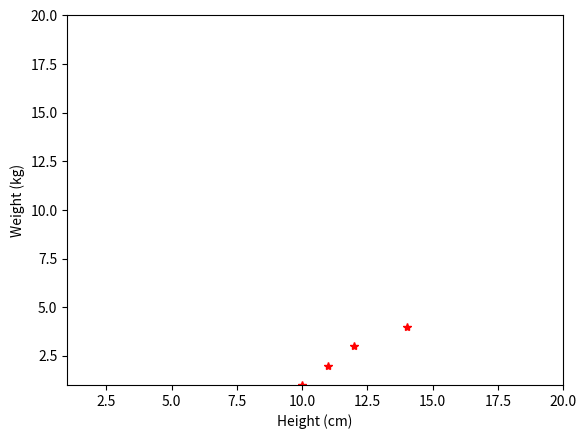

Reproduce this figure in Python.
import numpy as np
import random as ra
import matplotlib.pyplot as plt
A=np.array([[ 10,11,12,14 ]])
B=np.array([[ 1, 2, 3,4]])
#print(A*B)
plt.plot(A,B,'r*')
plt.axis([1,20,1,20])
plt.xlabel('Height (cm)')
plt.ylabel('Weight (kg)')
plt.show()